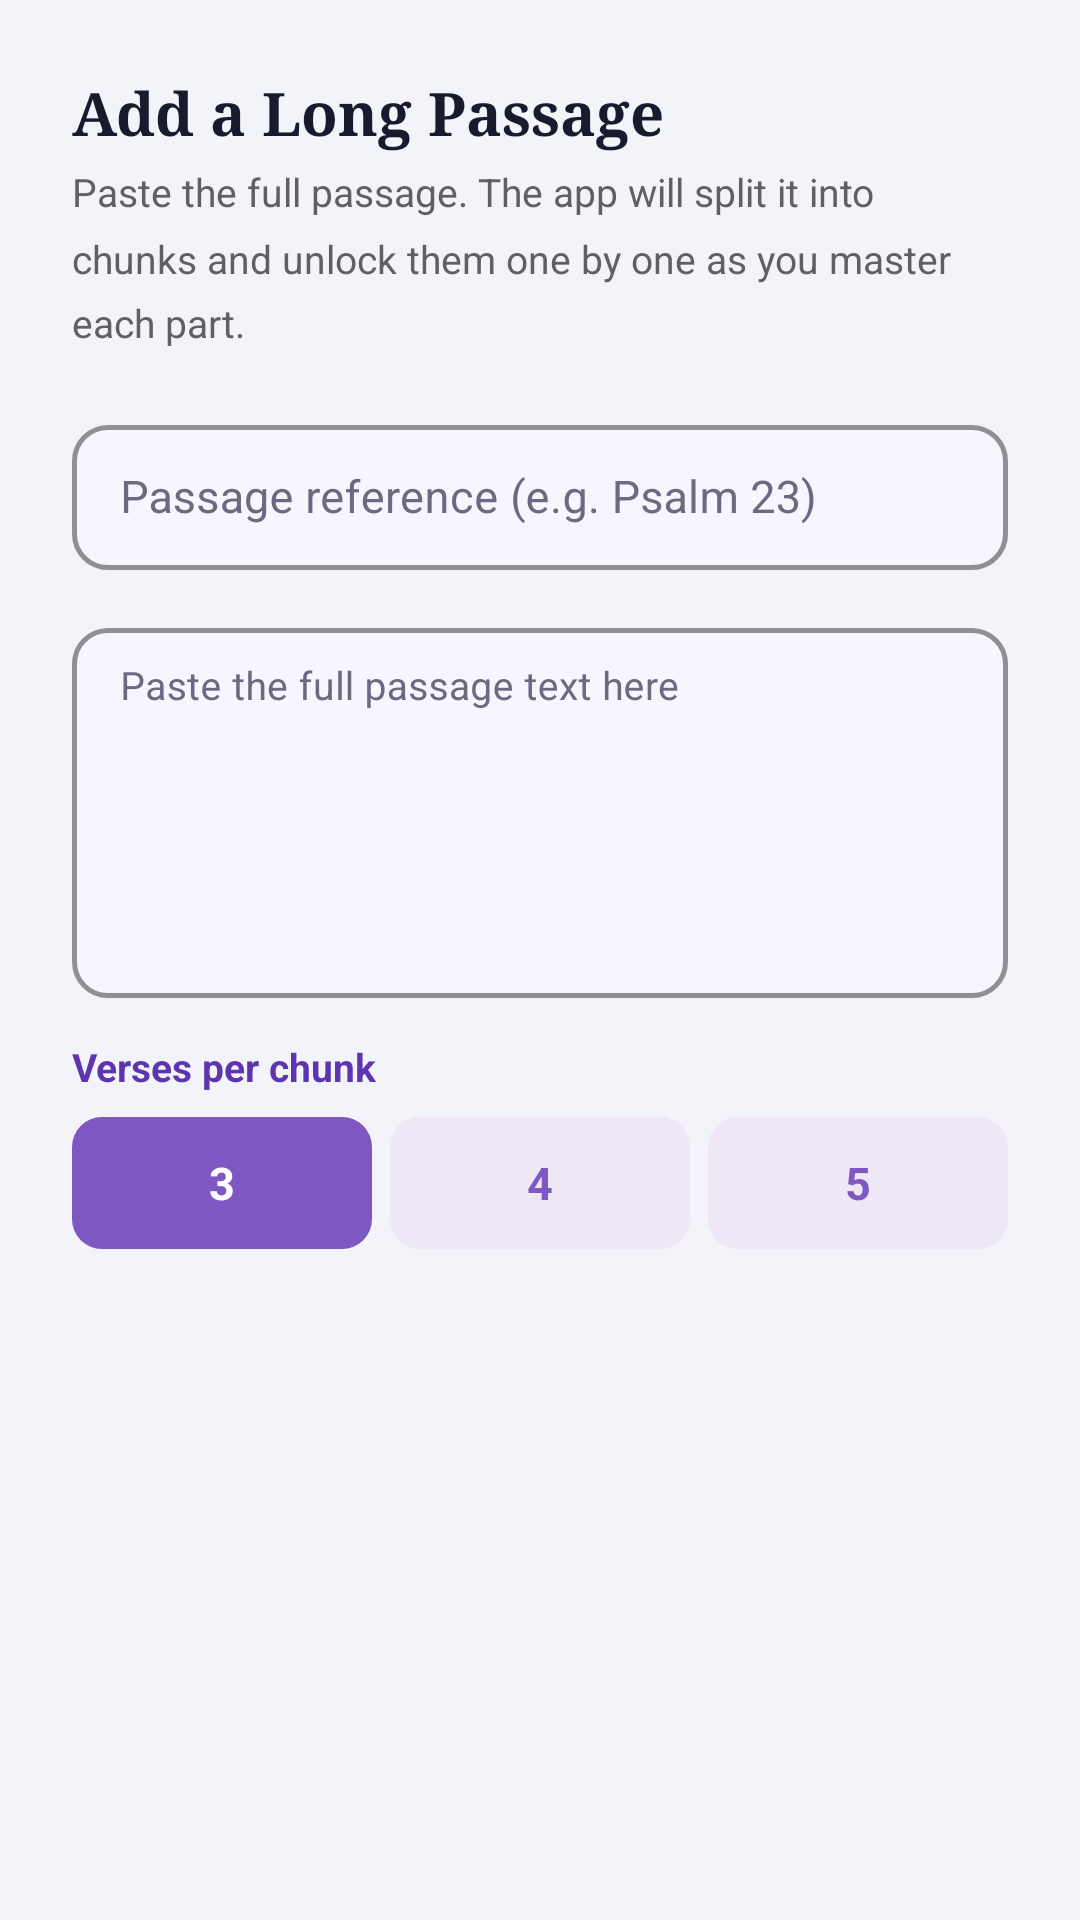

Write the Android layout XML for this screen, with the resource values it uses.
<!-- AndroidManifest.xml: application theme Theme.SpiritualTracker -->
<!-- res/layout/dialog_add_passage.xml -->
<?xml version="1.0" encoding="utf-8"?>
<ScrollView xmlns:android="http://schemas.android.com/apk/res/android"
    xmlns:app="http://schemas.android.com/apk/res-auto"
    android:layout_width="match_parent"
    android:layout_height="wrap_content">

    <LinearLayout
        android:layout_width="match_parent"
        android:layout_height="wrap_content"
        android:orientation="vertical"
        android:padding="24dp">

        <TextView
            android:layout_width="wrap_content"
            android:layout_height="wrap_content"
            android:text="Add a Long Passage"
            android:textColor="#1A1A2E"
            android:textSize="20sp"
            android:textStyle="bold"
            android:fontFamily="serif"
            android:layout_marginBottom="4dp"/>

        <TextView
            android:layout_width="wrap_content"
            android:layout_height="wrap_content"
            android:text="Paste the full passage. The app will split it into chunks and unlock them one by one as you master each part."
            android:textColor="#5F5F64"
            android:textSize="13sp"
            android:lineSpacingMultiplier="1.4"
            android:layout_marginBottom="20dp"/>

        
        <com.google.android.material.textfield.TextInputLayout
            android:layout_width="match_parent"
            android:layout_height="wrap_content"
            android:hint="Passage reference (e.g. Psalm 23)"
            android:layout_marginBottom="14dp"
            app:boxCornerRadiusTopStart="12dp"
            app:boxCornerRadiusTopEnd="12dp"
            app:boxCornerRadiusBottomStart="12dp"
            app:boxCornerRadiusBottomEnd="12dp"
            app:boxStrokeColor="#7E57C2"
            app:boxStrokeWidth="1.5dp"
            app:boxStrokeWidthFocused="2dp"
            app:hintTextColor="#1A1A2E"
            app:boxBackgroundColor="#F8F5FF"
        android:textColorHint="#6E6880"
            style="@style/Widget.MaterialComponents.TextInputLayout.OutlinedBox">

            <com.google.android.material.textfield.TextInputEditText
                android:id="@+id/etPassageReference"
                android:layout_width="match_parent"
                android:layout_height="wrap_content"
                android:inputType="text"
                android:maxLines="1"
                android:textColor="#1A1A2E"
                android:textSize="15sp"
                android:paddingTop="14dp"
                android:paddingBottom="14dp"/>
        </com.google.android.material.textfield.TextInputLayout>

        
        <com.google.android.material.textfield.TextInputLayout
            android:layout_width="match_parent"
            android:layout_height="wrap_content"
            android:hint="Paste the full passage text here"
            android:layout_marginBottom="14dp"
            app:boxCornerRadiusTopStart="12dp"
            app:boxCornerRadiusTopEnd="12dp"
            app:boxCornerRadiusBottomStart="12dp"
            app:boxCornerRadiusBottomEnd="12dp"
            app:boxStrokeColor="#7E57C2"
            app:boxStrokeWidth="1.5dp"
            app:boxStrokeWidthFocused="2dp"
            app:hintTextColor="#1A1A2E"
            app:boxBackgroundColor="#F8F5FF"
        android:textColorHint="#6E6880"
            style="@style/Widget.MaterialComponents.TextInputLayout.OutlinedBox">

            <com.google.android.material.textfield.TextInputEditText
                android:id="@+id/etPassageText"
                android:layout_width="match_parent"
                android:layout_height="wrap_content"
                android:inputType="textMultiLine"
                android:minLines="6"
                android:maxLines="8"
                android:scrollbars="vertical"
                android:gravity="top|start"
                android:textColor="#1A1A2E"
                android:textSize="13sp"
                android:paddingTop="12dp"/>
        </com.google.android.material.textfield.TextInputLayout>

        
        <TextView
            android:layout_width="wrap_content"
            android:layout_height="wrap_content"
            android:text="Verses per chunk"
            android:textColor="#5E35B1"
            android:textSize="13sp"
            android:textStyle="bold"
            android:layout_marginBottom="8dp"/>

        <LinearLayout
            android:layout_width="match_parent"
            android:layout_height="wrap_content"
            android:orientation="horizontal"
            android:layout_marginBottom="18dp">

            <TextView
                android:id="@+id/btnChunk3"
                android:layout_width="0dp"
                android:layout_height="44dp"
                android:layout_weight="1"
                android:layout_marginEnd="6dp"
                android:gravity="center"
                android:text="3"
                android:textSize="15sp"
                android:textStyle="bold"
                android:textColor="#FFFFFF"
                android:background="@drawable/chunk_btn_selected"/>

            <TextView
                android:id="@+id/btnChunk4"
                android:layout_width="0dp"
                android:layout_height="44dp"
                android:layout_weight="1"
                android:layout_marginEnd="6dp"
                android:gravity="center"
                android:text="4"
                android:textSize="15sp"
                android:textStyle="bold"
                android:textColor="#7E57C2"
                android:background="@drawable/chunk_btn_unselected"/>

            <TextView
                android:id="@+id/btnChunk5"
                android:layout_width="0dp"
                android:layout_height="44dp"
                android:layout_weight="1"
                android:gravity="center"
                android:text="5"
                android:textSize="15sp"
                android:textStyle="bold"
                android:textColor="#7E57C2"
                android:background="@drawable/chunk_btn_unselected"/>
        </LinearLayout>

        
        <CheckBox
            android:id="@+id/cbPassageShared"
            android:layout_width="match_parent"
            android:layout_height="wrap_content"
            android:text="Share with my partner"
            android:textColor="#5E35B1"
            android:textSize="14sp"
            android:buttonTint="#7E57C2"
            android:visibility="gone"/>

    </LinearLayout>
</ScrollView>
<!-- resources referenced by this layout -->
<resources>
  <!-- drawable chunk_btn_selected (drawable) -->
  <?xml version="1.0" encoding="utf-8"?>
  <shape xmlns:android="http://schemas.android.com/apk/res/android"
      android:shape="rectangle">
      <solid android:color="#7E57C2"/>
      <corners android:radius="10dp"/>
  </shape>
  <!-- drawable chunk_btn_unselected (drawable) -->
  <?xml version="1.0" encoding="utf-8"?>
  <shape xmlns:android="http://schemas.android.com/apk/res/android"
      android:shape="rectangle">
      <solid android:color="#EDE7F6"/>
      <corners android:radius="10dp"/>
  </shape>
  <style name="Theme.SpiritualTracker" parent="Base.Theme.SpiritualTracker" />
  <style name="Base.Theme.SpiritualTracker" parent="Theme.Material3.Light.NoActionBar">
          <item name="colorPrimary">#7E57C2</item>
          <item name="colorOnPrimary">#FFFFFF</item>
          <item name="colorSecondaryContainer">#D1C4E9</item>
          <item name="colorOnSecondaryContainer">#7E57C2</item>
          <item name="android:windowBackground">#F3F4F9</item>
          
          <item name="android:navigationBarColor">#F5F5F5</item>
          <item name="android:windowLightNavigationBar" tools:targetApi="27">true</item>
      </style>
</resources>
